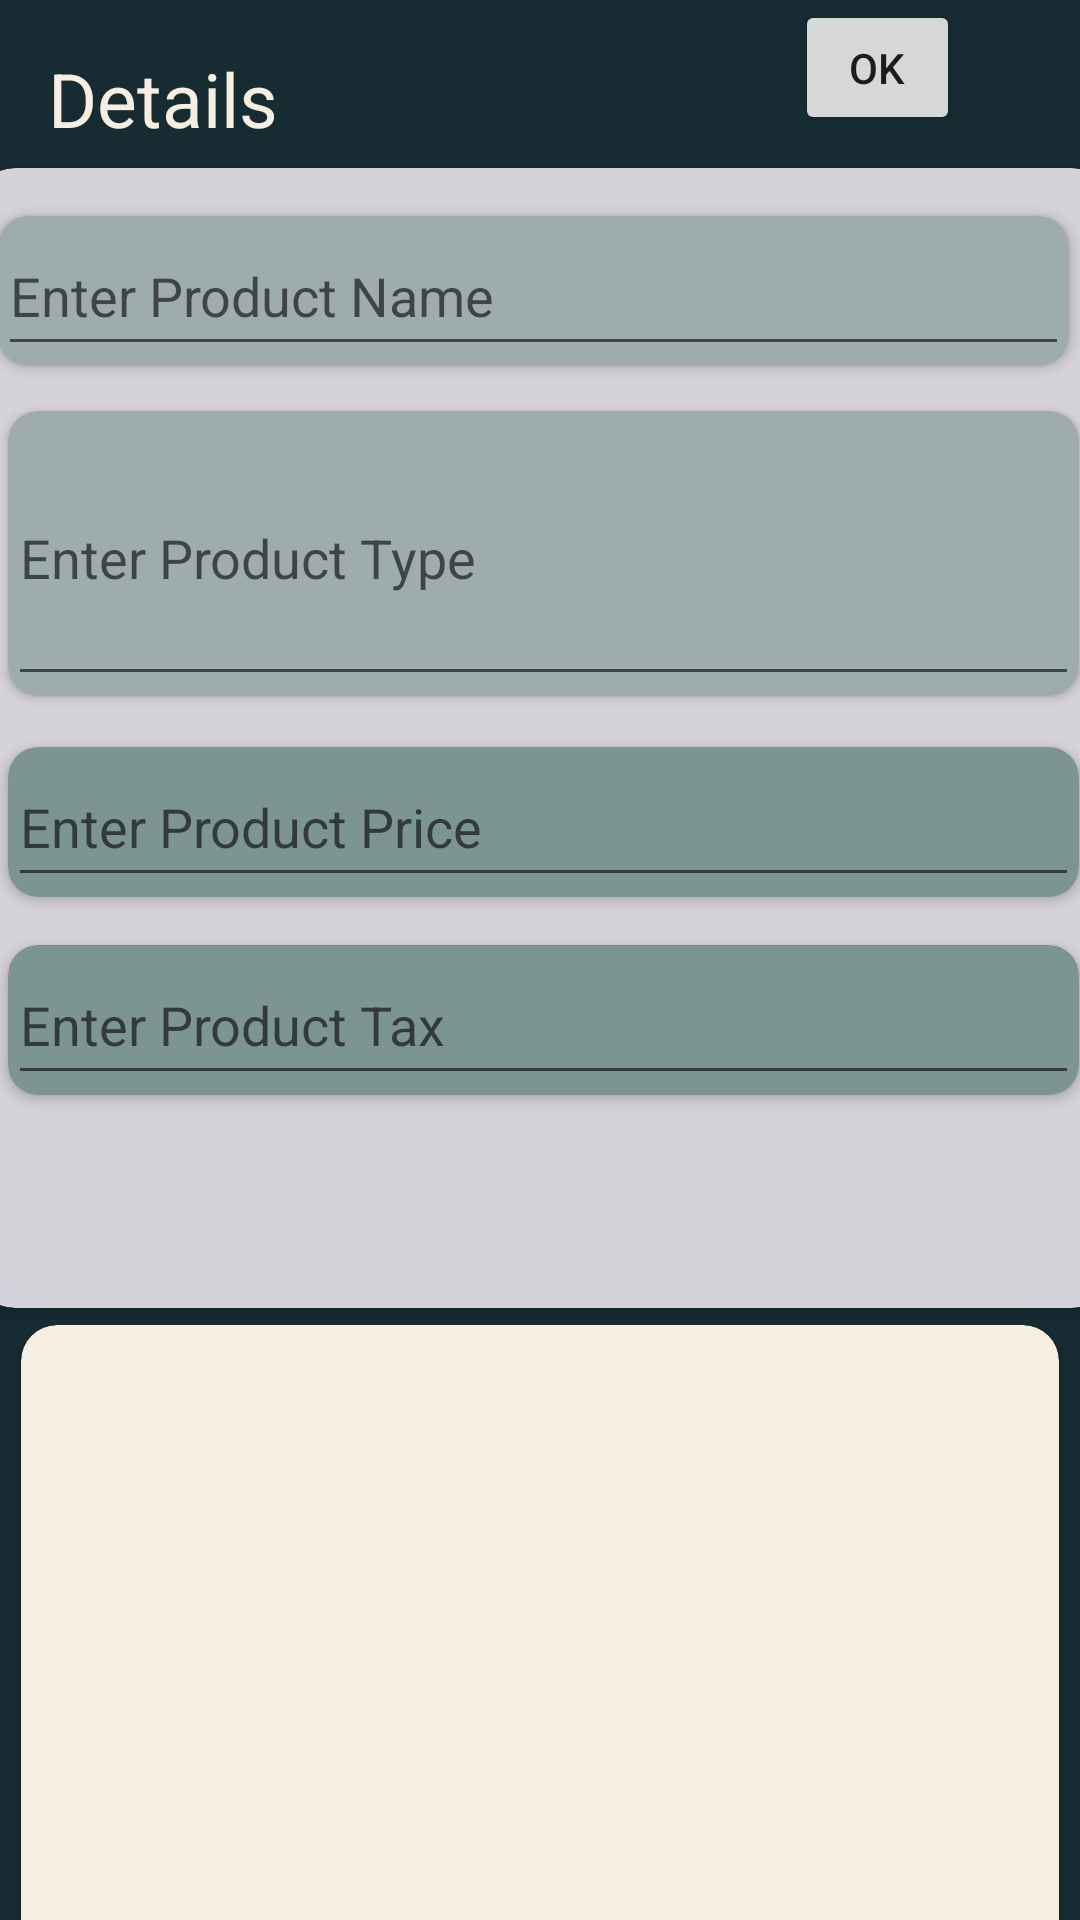

This screen was rendered from an Android layout file. Write that file and the resources it references.
<!-- AndroidManifest.xml: application theme Theme.SwipeCode -->
<!-- res/layout/fragment_add_product.xml -->
<?xml version="1.0" encoding="utf-8"?>
<androidx.constraintlayout.widget.ConstraintLayout
    xmlns:android="http://schemas.android.com/apk/res/android"
    xmlns:app="http://schemas.android.com/apk/res-auto"
    xmlns:tools="http://schemas.android.com/tools"
    android:layout_width="match_parent"
    android:layout_height="match_parent"
    android:background="#172B33"
    tools:context=".UI.Fragments.AddProductFragment">


    <androidx.cardview.widget.CardView
        android:id="@+id/cardView"
        android:layout_width="380dp"
        android:layout_height="380dp"
        android:layout_marginStart="16dp"
        android:layout_marginTop="56dp"
        android:layout_marginEnd="15dp"
        app:cardBackgroundColor="#D5D2D9"
        app:cardCornerRadius="14dp"
        app:layout_constraintEnd_toEndOf="parent"
        app:layout_constraintStart_toStartOf="parent"
        app:layout_constraintTop_toTopOf="parent"
        app:strokeColor="@color/BalticSeabgcolor"
        app:strokeWidth="3dp">

        <androidx.constraintlayout.widget.ConstraintLayout
            android:layout_width="match_parent"
            android:layout_height="match_parent">

            <androidx.cardview.widget.CardView
                android:id="@+id/cardView3"
                android:layout_width="357dp"
                android:layout_height="50dp"
                android:layout_marginTop="16dp"
                app:cardBackgroundColor="#9EADAB"
                app:cardCornerRadius="10dp"
                app:layout_constraintEnd_toEndOf="parent"
                app:layout_constraintHorizontal_bias="0.36"
                app:layout_constraintStart_toStartOf="parent"
                app:layout_constraintTop_toTopOf="parent">


                <androidx.constraintlayout.widget.ConstraintLayout
                    android:layout_width="match_parent"
                    android:layout_height="match_parent" >

                    <EditText
                        android:layout_width="0dp"
                        android:id="@+id/productName"
                        android:layout_height="0dp"
                        app:layout_constraintBottom_toBottomOf="parent"
                        app:layout_constraintEnd_toEndOf="parent"
                        app:layout_constraintStart_toStartOf="parent"
                        android:hint="Enter Product Name"
                        app:layout_constraintTop_toTopOf="parent" />
                </androidx.constraintlayout.widget.ConstraintLayout>
            </androidx.cardview.widget.CardView>

            <androidx.cardview.widget.CardView
                android:id="@+id/cardView4"
                android:layout_width="357dp"
                android:layout_height="95dp"

                android:layout_marginTop="15dp"
                app:cardBackgroundColor="#9EADAB"
                app:cardCornerRadius="10dp"
                app:layout_constraintEnd_toEndOf="parent"
                app:layout_constraintStart_toStartOf="parent"
                app:layout_constraintTop_toBottomOf="@+id/cardView3">

                <androidx.constraintlayout.widget.ConstraintLayout
                    android:layout_width="match_parent"
                    android:layout_height="match_parent">

                    <EditText
                        android:layout_width="0dp"
                        android:id="@+id/product_type"
                        android:layout_height="0dp"
                        app:layout_constraintBottom_toBottomOf="parent"
                        app:layout_constraintEnd_toEndOf="parent"
                        app:layout_constraintStart_toStartOf="parent"
                        app:layout_constraintTop_toTopOf="parent"
                        android:hint="Enter Product Type"
                        android:inputType="textMultiLine"
                        >

                    </EditText>
                </androidx.constraintlayout.widget.ConstraintLayout>

            </androidx.cardview.widget.CardView>

            <androidx.cardview.widget.CardView
                android:id="@+id/cardView2"
                android:layout_width="357dp"
                android:layout_height="50dp"
                android:layout_marginTop="17dp"
                app:cardBackgroundColor="#7D9592"
                app:cardCornerRadius="10dp"
                app:layout_constraintEnd_toEndOf="parent"
                app:layout_constraintStart_toStartOf="parent"
                app:layout_constraintTop_toBottomOf="@+id/cardView4">

                <androidx.constraintlayout.widget.ConstraintLayout
                    android:layout_width="match_parent"
                    android:layout_height="match_parent">

                    <EditText
                        android:layout_width="0dp"
                        android:layout_height="0dp"
                        android:id="@+id/product_price"
                        android:hint="Enter Product Price"
                        app:layout_constraintBottom_toBottomOf="parent"

                        app:layout_constraintEnd_toEndOf="parent"
                        app:layout_constraintStart_toStartOf="parent"
                        app:layout_constraintTop_toTopOf="parent" />


                </androidx.constraintlayout.widget.ConstraintLayout>

            </androidx.cardview.widget.CardView>

            <androidx.cardview.widget.CardView
                android:id="@+id/cardviewtax"
                android:layout_width="357dp"
                android:layout_height="50dp"
                app:cardBackgroundColor="#7D9592"
                app:cardCornerRadius="10dp"
                android:layout_marginTop="16dp"
                app:layout_constraintEnd_toEndOf="parent"
                app:layout_constraintStart_toStartOf="parent"
                app:layout_constraintTop_toBottomOf="@+id/cardView2" >

                <androidx.constraintlayout.widget.ConstraintLayout
                    android:layout_width="match_parent"
                    android:layout_height="match_parent">

                    <EditText
                        android:id="@+id/product_tax_text"
                        android:layout_width="0dp"
                        android:layout_height="0dp"
                        android:hint="Enter Product Tax"
                        app:layout_constraintBottom_toBottomOf="parent"
                        app:layout_constraintEnd_toEndOf="parent"
                        app:layout_constraintStart_toStartOf="parent"
                        app:layout_constraintTop_toTopOf="parent" />
                </androidx.constraintlayout.widget.ConstraintLayout>
            </androidx.cardview.widget.CardView>


        </androidx.constraintlayout.widget.ConstraintLayout>
    </androidx.cardview.widget.CardView>

    <androidx.cardview.widget.CardView
        android:id="@+id/capturebutton"
        android:layout_width="90dp"
        android:layout_height="0dp"
        android:layout_marginStart="10dp"
        android:layout_marginTop="10dp"
        app:cardBackgroundColor="@color/Cream"
        app:cardCornerRadius="12dp"
        app:layout_constraintStart_toStartOf="parent"
        app:layout_constraintTop_toBottomOf="@+id/cardView">

        <androidx.constraintlayout.widget.ConstraintLayout
            android:layout_width="match_parent"
            android:layout_height="match_parent">

            <TextView
                android:id="@+id/textView6"
                android:layout_width="wrap_content"
                android:layout_height="wrap_content"
                android:layout_marginStart="16dp"
                android:layout_marginTop="1dp"
                android:layout_marginEnd="20dp"
                android:layout_marginBottom="4dp"
                android:text="Capture Photo"
                app:fontFamily="@font/anton"
                app:layout_constraintBottom_toBottomOf="parent"
                app:layout_constraintEnd_toEndOf="parent"
                app:layout_constraintStart_toStartOf="parent"
                app:layout_constraintTop_toTopOf="parent" />
        </androidx.constraintlayout.widget.ConstraintLayout>
    </androidx.cardview.widget.CardView>

    <androidx.cardview.widget.CardView
        android:layout_width="0dp"
        android:layout_height="230dp"
        android:layout_marginStart="7dp"
        android:layout_marginTop="10dp"
        android:layout_marginEnd="7dp"
        android:layout_marginBottom="7dp"
        app:cardBackgroundColor="@color/Cream"
        app:cardCornerRadius="12dp"
        app:layout_constraintBottom_toBottomOf="parent"
        app:layout_constraintEnd_toEndOf="parent"
        app:layout_constraintStart_toStartOf="parent"
        app:layout_constraintTop_toBottomOf="@+id/capturebutton">

        <androidx.constraintlayout.widget.ConstraintLayout
            android:layout_width="match_parent"
            android:layout_height="match_parent">

            <ImageView
                android:id="@+id/captured_image_view"
                android:layout_width="0dp"
                android:layout_height="0dp"
                android:scaleType="fitXY"
                app:layout_constraintBottom_toBottomOf="parent"
                app:layout_constraintEnd_toEndOf="parent"
                app:layout_constraintStart_toStartOf="parent"
                app:layout_constraintTop_toTopOf="parent"
                tools:srcCompat="@tools:sample/avatars" />
        </androidx.constraintlayout.widget.ConstraintLayout>
    </androidx.cardview.widget.CardView>

    <TextView
        android:id="@+id/Details_text"
        android:layout_width="wrap_content"
        android:layout_height="wrap_content"
        android:layout_marginStart="16dp"
        android:layout_marginTop="16dp"
        android:text="Details"
        android:textColor="@color/Cream"
        android:textSize="25sp"

        app:fontFamily="@font/anton"
        app:layout_constraintStart_toStartOf="parent"
        app:layout_constraintTop_toTopOf="parent" />

    <Button
        android:id="@+id/ok_button"
        android:layout_width="55dp"
        android:layout_height="45dp"
        android:layout_marginEnd="40dp"
        android:layout_marginBottom="11dp"
        android:text="OK"
        app:layout_constraintBottom_toTopOf="@+id/cardView"
        app:layout_constraintEnd_toEndOf="parent"
        app:layout_constraintTop_toTopOf="parent"
        app:layout_constraintVertical_bias="1.0" />

</androidx.constraintlayout.widget.ConstraintLayout>
<!-- resources referenced by this layout -->
<resources>
  <color name="BalticSeabgcolor">#28242c</color>
  <color name="Cream">#F6EEE0</color>
  <style name="Theme.SwipeCode" parent="Theme.MaterialComponents.DayNight.NoActionBar">
          
          <item name="colorPrimary">@color/purple_500</item>
          <item name="colorPrimaryVariant">@color/purple_700</item>
          <item name="colorOnPrimary">@color/white</item>
          
          <item name="colorSecondary">@color/teal_200</item>
          <item name="colorSecondaryVariant">@color/teal_700</item>
          <item name="colorOnSecondary">@color/black</item>
          
          <item name="android:statusBarColor" tools:targetApi="l">?attr/colorPrimaryVariant</item>
          
      </style>
  <color name="purple_500">#FF6200EE</color>
  <color name="purple_700">#FF3700B3</color>
  <color name="white">#FFFFFFFF</color>
  <color name="teal_200">#FF03DAC5</color>
  <color name="teal_700">#FF018786</color>
  <color name="black">#FF000000</color>
</resources>
